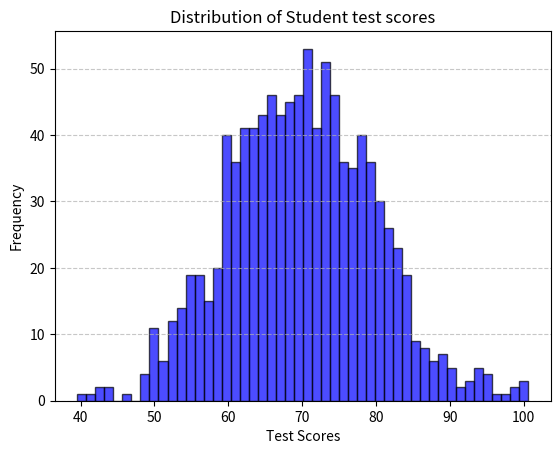

Write the Python code that produced this figure.
import matplotlib.pyplot as plt
import numpy as np

#Generate random data (e.g. , student test scores)
data = np.random.normal(loc=70, scale=10, size=1000)

#Create histogram
plt.hist(data, bins=50, color='blue', edgecolor='black', alpha=0.7)

#Customize the plot
plt.xlabel("Test Scores") #X-axis label
plt.ylabel("Frequency") #Y-axis label
plt.title("Distribution of Student test scores") #Title
plt.grid(axis='y', linestyle='--', alpha=0.7) #Grid for better readability

#show the plot
plt.show()

